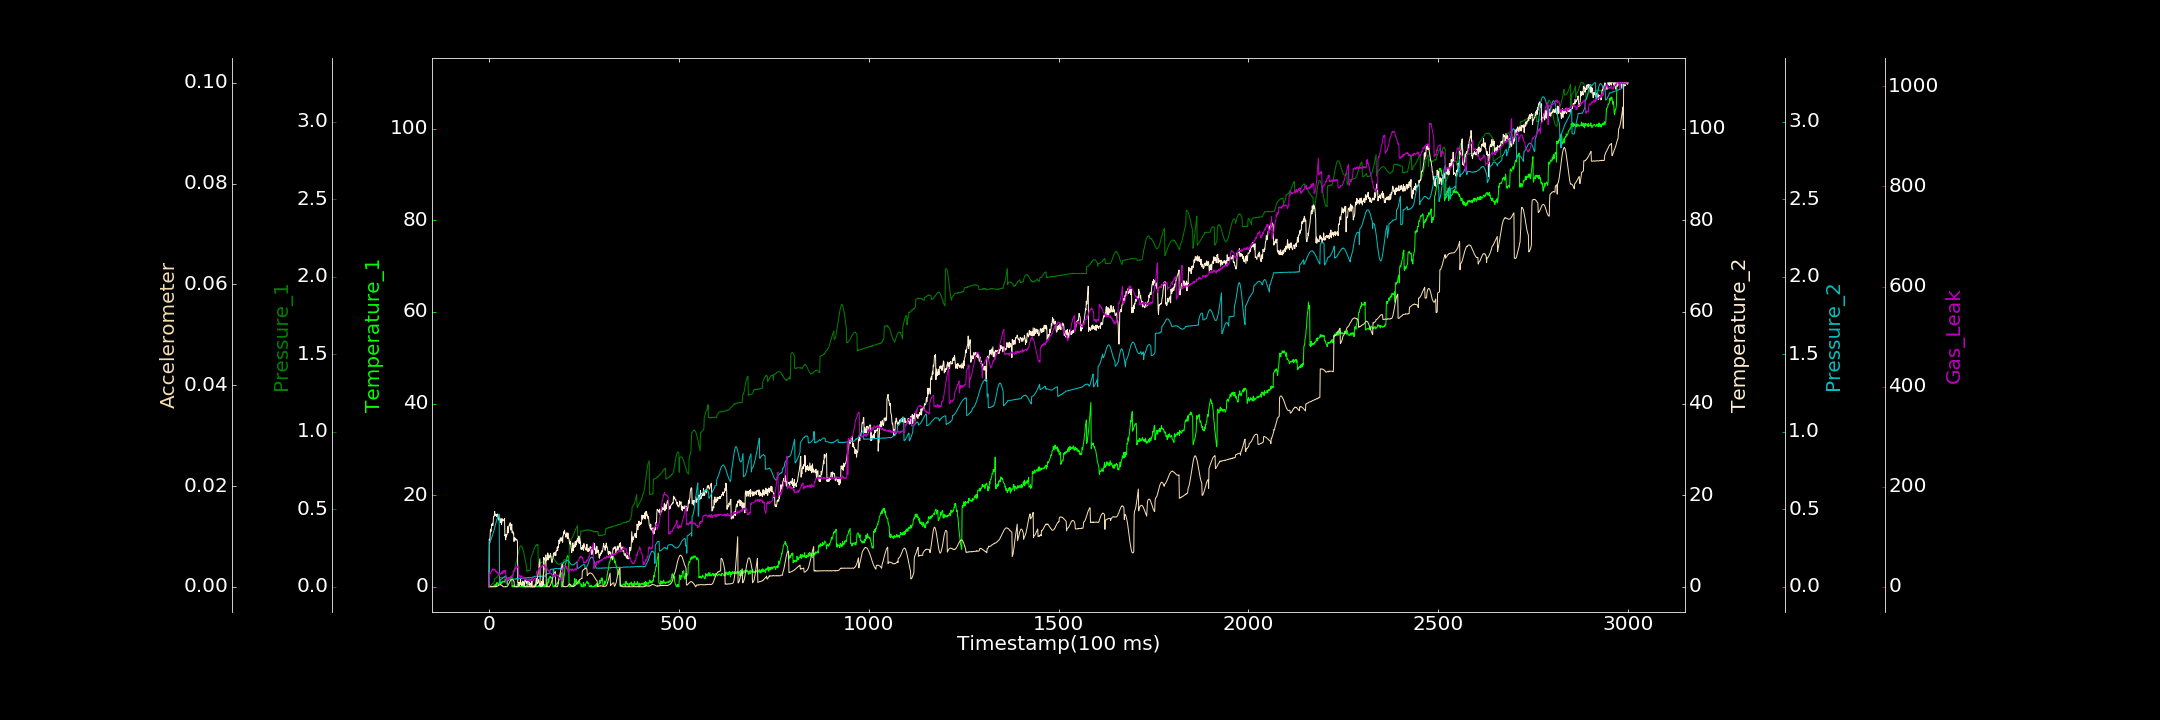

Data behind this chart, as committed beside it:
0.000000000, 0.146522830, 0.000280038, 0.190277260, 0.000000000, 0.000000000, 0.000000000
1, 0.2214, 0.000548, 10.38, 0.292, 0.000000000, 25.73
2, 0.1938, 0.00112, 9.578, 0.2934, 0.0000601, 22.62
3, 0.000000000, 0.005499, 11.32, 0.2977, 0.00003613, 28.64
4, 0.1562, 0.005741, 12.58, 0.2991, 0.00004296, 26.79
5, 0.000000000, 0.009734, 12.05, 0.3038, 0.000008309, 28.25
6, 0.000000000, 0.01079, 12.3, 0.3078, 0.00002458, 30.59
7, 0.05585, 0.01464, 13.62, 0.3152, 0.000000000, 30.58
8, 0.000000000, 0.01795, 13.41, 0.3227, 0.00005823, 34.19
9, 0.000000000, 0.01912, 13.86, 0.3303, 0.000004458, 35.77
10, 0.1054, 0.02187, 13.34, 0.3375, 0.00006232, 33
11, 0.000000000, 0.02181, 13.72, 0.3451, 0.0000463, 34.83
12, 0.000000000, 0.02637, 15.35, 0.3555, 0.00003704, 34.75
13, 0.05134, 0.02809, 15.37, 0.361, 0.000000000, 35.84
14, 0.4361, 0.03199, 15.4, 0.3723, 0.000000000, 33.44
15, 0.1172, 0.05211, 16.45, 0.3802, 0.000000000, 33.88
16, 0.000000000, 0.05395, 15.59, 0.3909, 0.000000000, 34.74
17, 0.2922, 0.0545, 15.6, 0.3998, 0.000000000, 31.59
18, 0.6077, 0.05581, 15.84, 0.409, 0.00008289, 30.66
19, 0.000000000, 0.05724, 15.62, 0.4179, 0.00002857, 31.59
20, 0.6301, 0.06116, 15.44, 0.4263, 0.00005257, 28.28
21, 0.9592, 0.06134, 15.32, 0.4347, 0.0000764, 27.7
22, 0.5692, 0.06641, 15.9, 0.4404, 0.0001026, 29.31
23, 0.5885, 0.07096, 15.25, 0.4483, 0.0001913, 28.9
24, 0.6132, 0.07295, 15.1, 0.4538, 0.0002411, 25.45
25, 0.4186, 0.07606, 14.55, 0.4575, 0.0002096, 25.4
26, 0.7422, 0.07661, 14.72, 0.4644, 0.0002877, 27.91
27, 0.8898, 0.08287, 15.26, 0.4677, 0.0003949, 26.23
28, 0.9589, 0.06466, 14.58, 0.02259, 0.0003863, 23.08
29, 0.9866, 0.06182, 14.81, 0.02322, 0.0003922, 27.68
30, 0.8672, 0.06016, 14.01, 0.04455, 0.0004556, 25.6
31, 0.9676, 0.05889, 14.58, 0.04779, 0.000401, 25.82
32, 0.5827, 0.06194, 14.89, 0.04977, 0.0003208, 26.32
33, 1.082, 0.05991, 13.61, 0.05162, 0.0003213, 29.08
34, 1.025, 0.05903, 14.09, 0.05149, 0.0002304, 30
35, 1.041, 0.05733, 14.85, 0.05346, 0.000229, 25.69
36, 0.9636, 0.05975, 14.7, 0.05685, 0.000121, 27.85
37, 1.287, 0.05975, 14.35, 0.05852, 0.00009252, 32.05
38, 1.132, 0.05989, 14.52, 0.06067, 0.000000000, 30.43
39, 1.043, 0.06132, 14.64, 0.06115, 0.000001195, 28.35
40, 0.9775, 0.0584, 14.6, 0.06364, 0.00001068, 32.94
41, 1.104, 0.05839, 14.9, 0.06443, 0.000000000, 29.7
42, 1.369, 0.0615, 11.16, 0.06632, 0.000000000, 32.46
43, 1.726, 0.05785, 11.34, 0.0688, 0.000000652, 30.15
44, 1.102, 0.05902, 10.25, 0.0707, 0.00008077, 32.41
45, 1.468, 0.06172, 11.45, 0.07016, 0.000000000, 7.745
46, 1.728, 0.05654, 10.89, 0.02659, 0.000000000, 10.48
47, 1.652, 0.05772, 11.36, 0.04571, 0.00003129, 16.67
48, 0.5061, 0.0595, 11.4, 0.04418, 0.00006874, 15.66
49, 1.364, 0.06045, 13.12, 0.04666, 0.000132, 15.82
50, 1.848, 0.05972, 12.95, 0.04599, 0.0002779, 13.25
51, 1.921, 0.05707, 11.79, 0.04677, 0.0004057, 17.6
52, 1.357, 0.05968, 13.07, 0.04648, 0.000577, 14.05
53, 2.034, 0.04889, 13.4, 0.04596, 0.0006614, 15.09
54, 1.834, 0.04725, 13.67, 0.04719, 0.0009005, 16.98
55, 1.657, 0.04919, 13.43, 0.0461, 0.001042, 18.58
56, 1.95, 0.05181, 13.98, 0.04657, 0.001161, 18.61
57, 1.901, 0.05327, 12.45, 0.04775, 0.001265, 21.16
58, 1.757, 0.05208, 12.39, 0.04892, 0.001345, 20.01
59, 2.32, 0.05345, 12.58, 0.04698, 0.00141, 20.61
60, 1.772, 0.0564, 13.68, 0.047, 0.00146, 19.18
... 2,939 more rows
